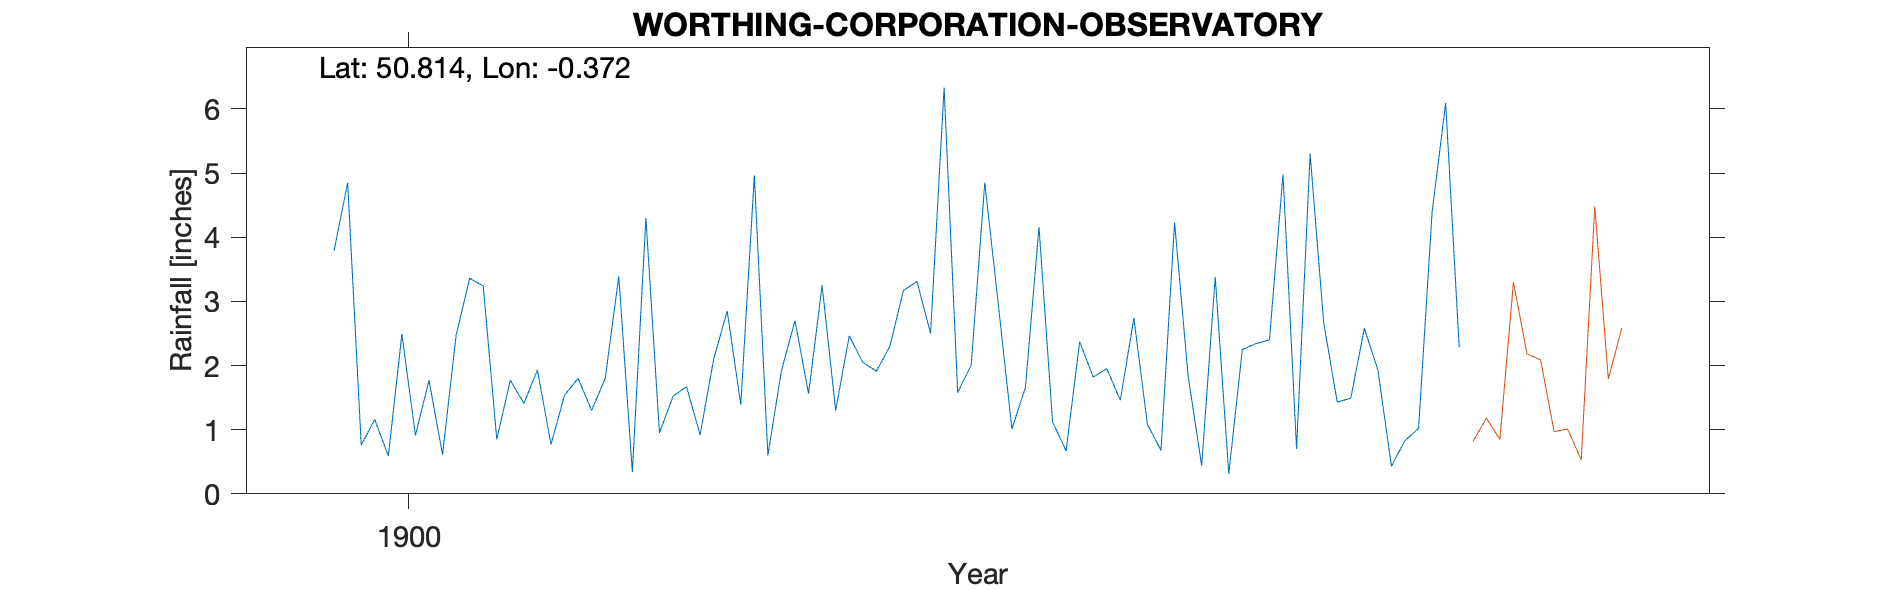

The table this chart was drawn from, first rows:
WORTHING-CORPORATION-OBSERVATORY, , , , , , , , , , 
Grid ref, TQ148029, Long, -0.3718, Lat, 50.81, Elevation, 34, ft, , 
Station no, RR7862, , , , , , , , , 
, 1900, 1901, 1902, 1903, 1904, 1905, 1906, 1907, 1908, 1909
January, 3.79, 0.85, 0.95, 3.25, 4.85, 1.08, 5.3, , , 
February, 4.85, 1.77, 1.52, 1.3, 2.95, 0.68, 2.67, , , 
March, 0.76, 1.41, 1.67, 2.46, 1.01, 4.23, 1.43, , , 
April, 1.16, 1.93, 0.92, 2.05, 1.66, 1.84, 1.49, , , 
May, 0.59, 0.77, 2.1, 1.91, 4.16, 0.44, 2.58, , , 
June, 2.49, 1.54, 2.85, 2.3, 1.12, 3.38, 1.93, , , 
July, 0.91, 1.8, 1.39, 3.17, 0.67, 0.31, 0.43, , , 
August, 1.77, 1.3, 4.96, 3.31, 2.37, 2.25, 0.83, , , 
September, 0.61, 1.8, 0.6, 2.5, 1.82, 2.34, 1.02, , , 
October, 2.47, 3.39, 1.92, 6.33, 1.95, 2.4, 4.39, , , 
November, 3.36, 0.34, 2.7, 1.58, 1.46, 4.98, 6.09, , , 
December, 3.24, 4.3, 1.56, 2.01, 2.74, 0.7, 2.28, , , 
Total, 26, 21.2, 23.14, 32.17, 26.76, 24.63, 30.44, , , 
1907 Gauge moved, , , , , , , , , , 
